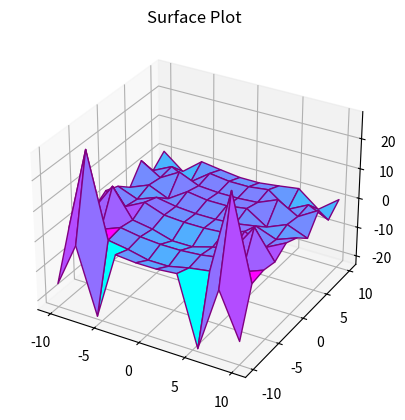

This figure's Python source:
# importing libraries
from mpl_toolkits import mplot3d
import numpy as np
import matplotlib.pyplot as plt

# defending surface and axes
x = np.outer(np.linspace(-10, 10, 10), np.ones(10))
y = x.copy().T
z = np.tan(x ** 2 + y ** 3)

fig = plt.figure()

# syntax for 3-D plotting
ax = plt.axes(projection ='3d')

# syntax for plotting
ax.plot_surface(x, y, z, cmap ='cool', edgecolor ='purple')
ax.set_title('Surface Plot')
plt.show()